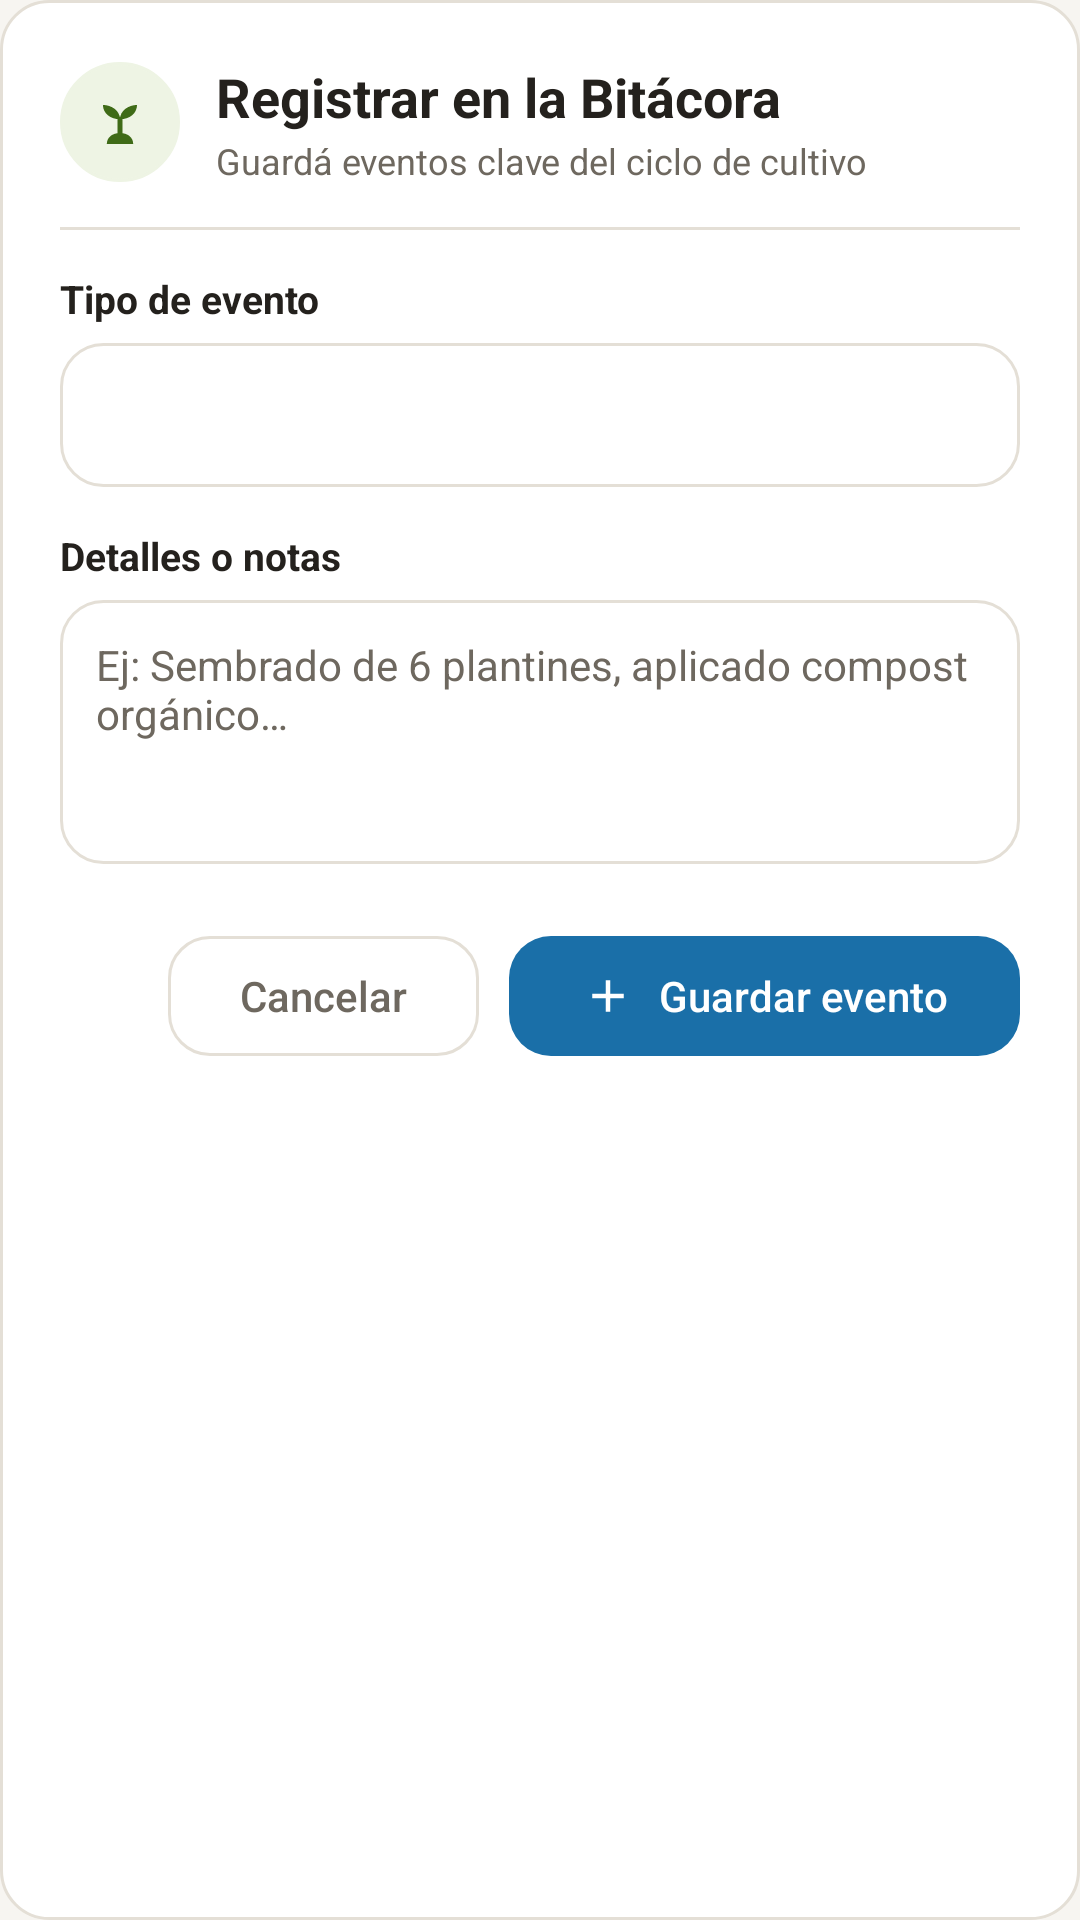

This screen was rendered from an Android layout file. Write that file and the resources it references.
<!-- AndroidManifest.xml: application theme Theme.Simona -->
<!-- res/layout/dialog_agregar_bitacora.xml -->
<?xml version="1.0" encoding="utf-8"?>
<LinearLayout xmlns:android="http://schemas.android.com/apk/res/android"
    xmlns:app="http://schemas.android.com/apk/res-auto"
    android:layout_width="match_parent"
    android:layout_height="wrap_content"
    android:background="@drawable/bg_card_huerta"
    android:orientation="vertical"
    android:padding="@dimen/simona_space_lg">

    <LinearLayout
        android:layout_width="match_parent"
        android:layout_height="wrap_content"
        android:gravity="center_vertical"
        android:orientation="horizontal">

        <FrameLayout
            android:layout_width="40dp"
            android:layout_height="40dp"
            android:background="@drawable/bg_icon_circle"
            android:backgroundTint="@color/simona_verde_suave">

            <ImageView
                android:layout_width="22dp"
                android:layout_height="22dp"
                android:layout_gravity="center"
                android:contentDescription="@null"
                android:src="@drawable/ic_brote"
                app:tint="@color/simona_verde" />
        </FrameLayout>

        <LinearLayout
            android:layout_width="0dp"
            android:layout_height="wrap_content"
            android:layout_marginStart="@dimen/simona_space_sm"
            android:layout_weight="1"
            android:orientation="vertical">

            <TextView
                android:layout_width="wrap_content"
                android:layout_height="wrap_content"
                android:text="Registrar en la Bitácora"
                android:textColor="@color/simona_tinta"
                android:textSize="18sp"
                android:textStyle="bold" />

            <TextView
                android:layout_width="wrap_content"
                android:layout_height="wrap_content"
                android:layout_marginTop="1dp"
                android:text="Guardá eventos clave del ciclo de cultivo"
                android:textColor="@color/simona_tinta_suave"
                android:textSize="12sp" />
        </LinearLayout>
    </LinearLayout>

    <View
        android:layout_width="match_parent"
        android:layout_height="1dp"
        android:layout_marginTop="14dp"
        android:background="@color/simona_linea" />

    <TextView
        android:layout_width="wrap_content"
        android:layout_height="wrap_content"
        android:layout_marginTop="14dp"
        android:text="Tipo de evento"
        android:textColor="@color/simona_tinta"
        android:textSize="13sp"
        android:textStyle="bold" />

    <Spinner
        android:id="@+id/spinnerTipoBitacora"
        android:layout_width="match_parent"
        android:layout_height="48dp"
        android:layout_marginTop="6dp"
        android:background="@drawable/bg_chip_resumen"
        android:paddingStart="@dimen/simona_space_sm"
        android:paddingEnd="@dimen/simona_space_sm" />

    <TextView
        android:layout_width="wrap_content"
        android:layout_height="wrap_content"
        android:layout_marginTop="14dp"
        android:text="Detalles o notas"
        android:textColor="@color/simona_tinta"
        android:textSize="13sp"
        android:textStyle="bold" />

    <EditText
        android:id="@+id/etDescripcionBitacora"
        android:layout_width="match_parent"
        android:layout_height="88dp"
        android:layout_marginTop="6dp"
        android:background="@drawable/bg_chip_resumen"
        android:gravity="top|start"
        android:hint="Ej: Sembrado de 6 plantines, aplicado compost orgánico…"
        android:inputType="textCapSentences|textMultiLine"
        android:padding="@dimen/simona_space_sm"
        android:textColor="@color/simona_tinta"
        android:textColorHint="@color/simona_tinta_suave"
        android:textSize="14sp" />

    <LinearLayout
        android:layout_width="match_parent"
        android:layout_height="wrap_content"
        android:layout_marginTop="@dimen/simona_space_lg"
        android:gravity="end"
        android:orientation="horizontal">

        <com.google.android.material.button.MaterialButton
            android:id="@+id/btnCancelarBitacora"
            style="@style/Widget.Simona.Button.Secondary"
            android:layout_width="wrap_content"
            android:layout_height="48dp"
            android:text="Cancelar" />

        <com.google.android.material.button.MaterialButton
            android:id="@+id/btnGuardarBitacora"
            style="@style/Widget.Simona.Button.Primary"
            android:layout_width="wrap_content"
            android:layout_height="48dp"
            android:layout_marginStart="10dp"
            android:text="Guardar evento"
            app:icon="@drawable/ic_agregar"
            app:iconGravity="textStart"
            app:iconTint="@color/simona_on_color" />
    </LinearLayout>

</LinearLayout>
<!-- resources referenced by this layout -->
<resources>
  <color name="simona_linea">#E4DFD6</color>
  <color name="simona_on_color">#FFFFFF</color>
  <color name="simona_tinta">#24211D</color>
  <color name="simona_tinta_suave">#6E685F</color>
  <color name="simona_verde">#3F6B17</color>
  <color name="simona_verde_suave">#EEF4E4</color>
  <dimen name="simona_space_lg">20dp</dimen>
  <dimen name="simona_space_sm">12dp</dimen>
  <!-- drawable bg_card_huerta (drawable) -->
  <?xml version="1.0" encoding="utf-8"?>
  <shape xmlns:android="http://schemas.android.com/apk/res/android"
      android:shape="rectangle">
      
      <solid android:color="@color/simona_card_bg" />
      <stroke android:width="1dp" android:color="@color/simona_linea" />
      <corners android:radius="@dimen/simona_radio" />
  </shape>
  <!-- drawable bg_chip_resumen (drawable) -->
  <?xml version="1.0" encoding="utf-8"?>
  <shape xmlns:android="http://schemas.android.com/apk/res/android"
      android:shape="rectangle">
      <solid android:color="@color/simona_card_bg" />
      <stroke android:width="1dp" android:color="@color/simona_linea" />
      <corners android:radius="14dp" />
  </shape>
  <!-- drawable bg_icon_circle (drawable) -->
  <?xml version="1.0" encoding="utf-8"?>
  <shape xmlns:android="http://schemas.android.com/apk/res/android"
      android:shape="oval">
      <solid android:color="@color/simona_verde_suave" />
      <stroke android:width="1dp" android:color="@color/simona_linea" />
  </shape>
  <style name="Widget.Simona.Button.Primary" parent="Widget.Simona.Button">
          <item name="backgroundTint">@color/simona_azul</item>
          <item name="android:textColor">@color/simona_on_color</item>
      </style>
  <style name="Widget.Simona.Button.Secondary" parent="Widget.Simona.Button">
          <item name="backgroundTint">@android:color/transparent</item>
          <item name="strokeColor">@color/simona_linea</item>
          <item name="strokeWidth">1dp</item>
          <item name="android:textColor">@color/simona_tinta_suave</item>
      </style>
  <color name="simona_card_bg">#FFFFFF</color>
  <dimen name="simona_radio">16dp</dimen>
  <color name="simona_verde_claro">#6FA330</color>
  <color name="simona_marron">#8A5A34</color>
  <style name="Widget.Simona.Button" parent="Widget.Material3.Button">
          <item name="cornerRadius">14dp</item>
          <item name="android:textAllCaps">false</item>
          <item name="android:letterSpacing">0</item>
          <item name="android:minHeight">48dp</item>
      </style>
  <color name="simona_azul">#1A6FA8</color>
  <color name="simona_azul_suave">#E7F1F8</color>
  <color name="simona_on_accent">#24211D</color>
  <color name="simona_superficie">#F7F5F1</color>
  <color name="simona_superficie_2">#F2F7FA</color>
  <color name="simona_azul_header">#12688F</color>
  <color name="simona_blanco">#FFFFFF</color>
  <style name="TextAppearance.Simona.BodyLarge" parent="TextAppearance.Material3.BodyLarge">
          <item name="android:textColor">@color/simona_tinta</item>
          <item name="android:textSize">16sp</item>
      </style>
  <style name="TextAppearance.Simona.TitleLarge" parent="TextAppearance.Material3.TitleLarge">
          <item name="android:textColor">@color/simona_tinta</item>
          <item name="android:textSize">22sp</item>
          <item name="android:textStyle">bold</item>
      </style>
  <style name="ThemeOverlay.Simona.MaterialAlertDialog" parent="ThemeOverlay.Material3.MaterialAlertDialog">
          <item name="colorSurfaceContainerHigh">@color/simona_superficie</item>
          <item name="colorSurface">@color/simona_superficie</item>
          <item name="colorOnSurface">@color/simona_tinta</item>
          <item name="colorPrimary">@color/simona_azul</item>
      </style>
</resources>
